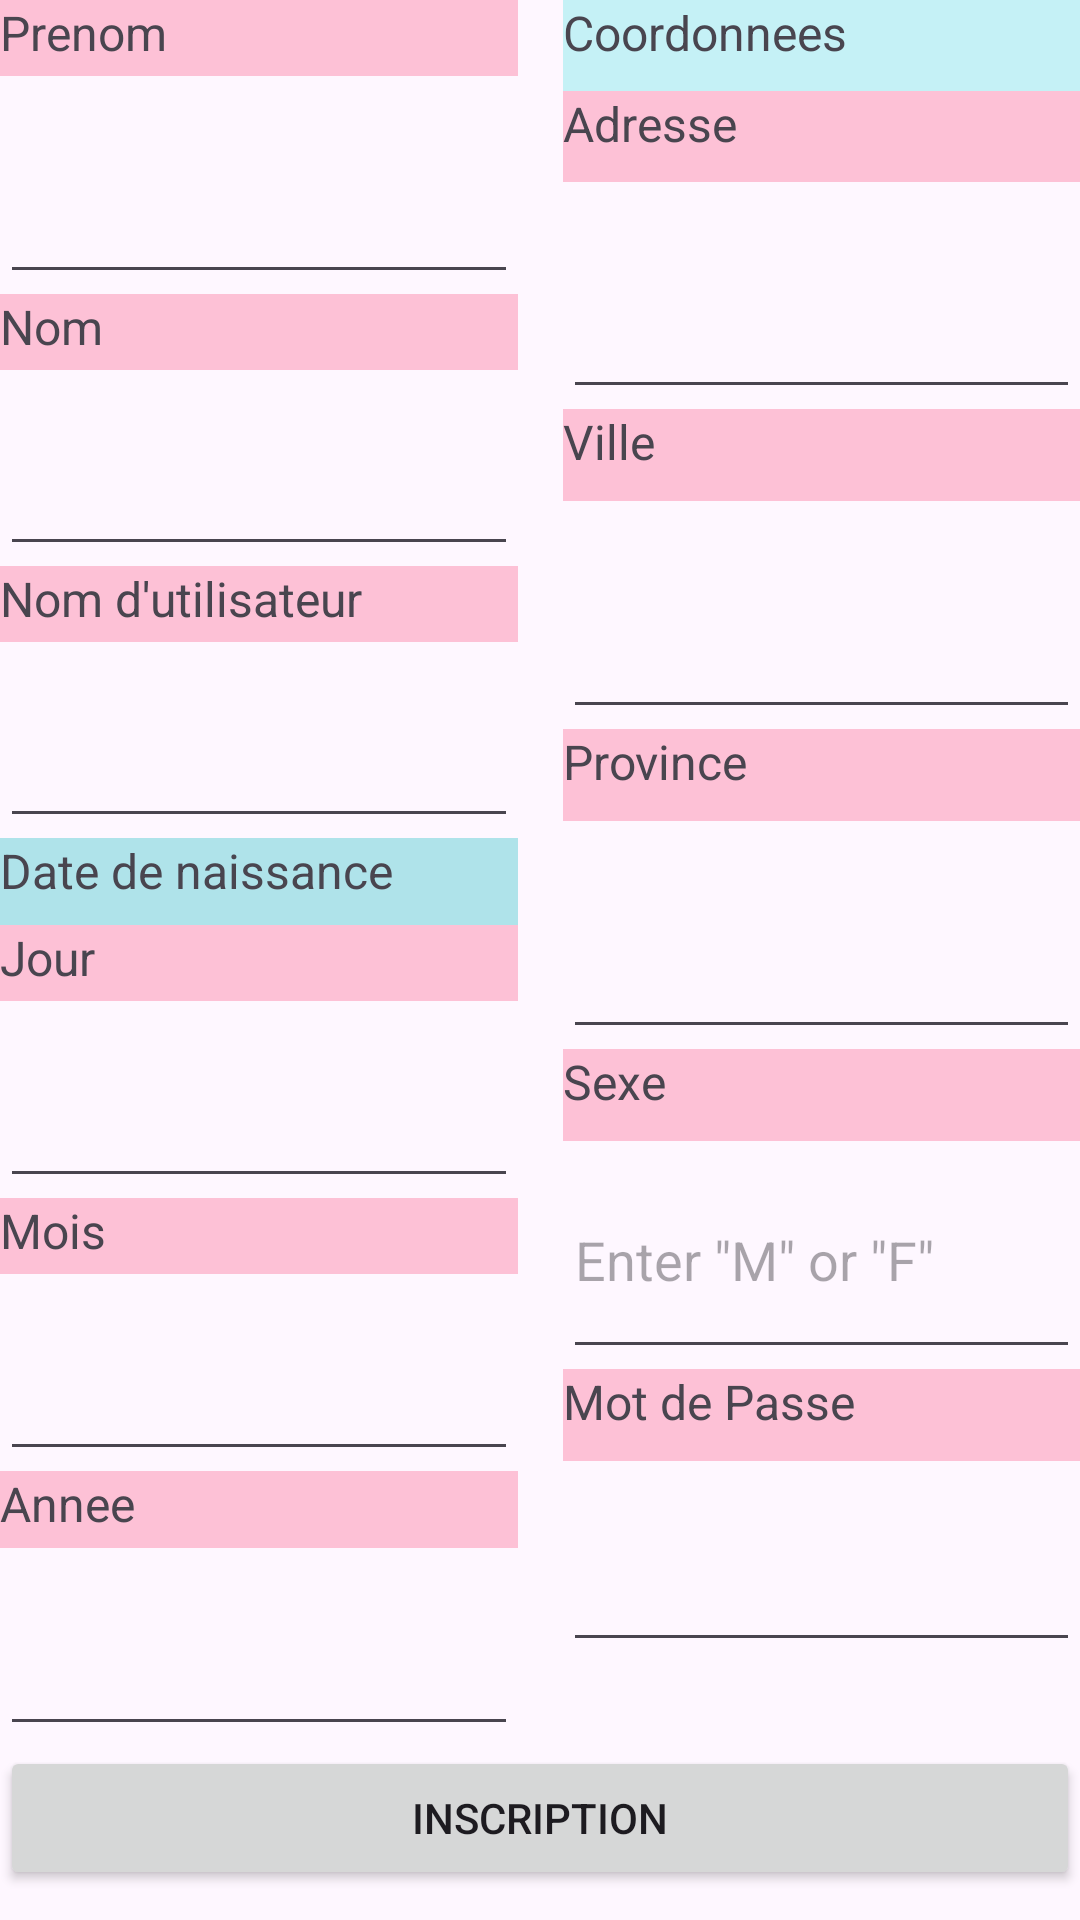

Reconstruct the res/layout file that produces this screen, plus the resources it refers to.
<!-- AndroidManifest.xml: application theme Theme.ServiceNovigradG30 -->
<!-- res/layout/clientinscriptionlayout2.xml -->
<?xml version="1.0" encoding="utf-8"?>
<LinearLayout xmlns:android="http://schemas.android.com/apk/res/android"
    xmlns:tools="http://schemas.android.com/tools"
    android:layout_width="match_parent"
    android:layout_height="match_parent"
    android:layout_weight="1"
    android:orientation="vertical">

    <LinearLayout
        android:layout_width="match_parent"
        android:layout_height="match_parent"
        android:layout_weight="0.1"
        android:orientation="horizontal"
        android:baselineAligned="false">

        <LinearLayout
            android:layout_width="match_parent"
            android:layout_height="match_parent"
            android:layout_weight="1"
            android:orientation="vertical"
            tools:ignore="NestedWeights">

            <TextView
                android:id="@+id/ClientPrenomText"
                android:layout_width="match_parent"
                android:layout_height="wrap_content"
                android:layout_weight="0.5"
                android:background="#FDC1D6"
                android:text="@string/prenom"
                android:textSize="16sp" />

            <EditText
                android:id="@+id/ClientSetPrenomText"
                android:layout_width="match_parent"
                android:layout_height="58dp"
                android:layout_weight="2"
                android:inputType="textPersonName" />

            <TextView
                android:id="@+id/ClientNomText"
                android:layout_width="match_parent"
                android:layout_height="wrap_content"
                android:layout_weight="0.5"
                android:background="#FDC1D6"
                android:text="@string/nom"
                android:textSize="16sp" />

            <EditText
                android:id="@+id/ClientSetNomText"
                android:layout_width="match_parent"
                android:layout_height="58dp"
                android:inputType="textPersonName"
                android:layout_weight="1" />

            <TextView
                android:id="@+id/ClientUsernameInscriptionText"
                android:layout_width="match_parent"
                android:layout_height="wrap_content"
                android:layout_weight="0.5"
                android:background="#FDC1D6"
                android:text="@string/nom_d_utilisateur1"
                android:textSize="16sp" />

            <EditText
                android:id="@+id/ClientSetUsernameInscriptionText"
                android:layout_width="match_parent"
                android:layout_height="58dp"
                android:layout_weight="1" />

            <TextView
                android:id="@+id/ClientDatedenaissanceText"
                android:layout_width="match_parent"
                android:layout_height="wrap_content"
                android:layout_weight="1"
                android:background="#AFE3EA"
                android:text="@string/date_de_naissance"
                android:textSize="16sp" />

            <TextView
                android:id="@+id/ClientJourText"
                android:layout_width="match_parent"
                android:layout_height="wrap_content"
                android:layout_weight="0.5"
                android:background="#FDC1D6"
                android:text="@string/jour"
                android:textSize="16sp" />

            <EditText
                android:id="@+id/ClientSetJourText"
                android:layout_width="match_parent"
                android:layout_height="58dp"
                android:inputType="number"
                android:maxLength="2"
                android:layout_weight="1" />

            <TextView
                android:id="@+id/ClientMoisText"
                android:layout_width="match_parent"
                android:layout_height="wrap_content"
                android:layout_weight="0.5"
                android:background="#FDC1D6"
                android:text="@string/mois"
                android:textSize="16sp" />

            <EditText
                android:id="@+id/ClientSetMoisText"
                android:layout_width="match_parent"
                android:layout_height="58dp"
                android:inputType="number"
                android:maxLength="2"
                android:layout_weight="1" />

            <TextView
                android:id="@+id/ClientAnneeText"
                android:layout_width="match_parent"
                android:layout_height="wrap_content"
                android:layout_weight="0.5"
                android:background="#FDC1D6"
                android:text="@string/annee"
                android:textSize="16sp" />

            <EditText
                android:id="@+id/ClientSetAnneeText"
                android:layout_width="match_parent"
                android:layout_height="58dp"
                android:inputType="number"
                android:maxLength="4"
                android:layout_weight="1" />

        </LinearLayout>

        <LinearLayout
            android:layout_width="15dp"
            android:layout_height="match_parent"
            android:orientation="vertical"></LinearLayout>

        <LinearLayout
            android:layout_width="match_parent"
            android:layout_height="match_parent"
            android:layout_weight="1"
            android:orientation="vertical">

            <TextView
                android:id="@+id/ClientCoordonneesText"
                android:layout_width="match_parent"
                android:layout_height="wrap_content"
                android:layout_weight="0.5"
                android:background="#C5F1F6"
                android:text="@string/coordonnees"
                android:textSize="16sp" />

            <TextView
                android:id="@+id/ClientAdresseText"
                android:layout_width="match_parent"
                android:layout_height="wrap_content"
                android:layout_weight="0.5"
                android:background="#FDC1D6"
                android:text="@string/adresse"
                android:textSize="16sp" />

            <EditText
                android:id="@+id/ClientSetAdresseText"
                android:layout_width="match_parent"
                android:layout_height="58dp"
                android:layout_weight="1" />

            <TextView
                android:id="@+id/ClientVilleText"
                android:layout_width="match_parent"
                android:layout_height="wrap_content"
                android:layout_weight="0.5"
                android:background="#FDC1D6"
                android:text="Ville"
                android:textSize="16sp"
                tools:ignore="HardcodedText" />

            <EditText
                android:id="@+id/ClientSetVilleText"
                android:layout_width="match_parent"
                android:layout_height="58dp"
                android:layout_weight="1" />

            <TextView
                android:id="@+id/ClientProvinceText"
                android:layout_width="match_parent"
                android:layout_height="wrap_content"
                android:layout_weight="0.5"
                android:background="#FDC1D6"
                android:text="@string/province"
                android:textSize="16sp" />

            <EditText
                android:id="@+id/ClientSetProvinceText"
                android:layout_width="match_parent"
                android:layout_height="58dp"
                android:maxLength="2"
                android:layout_weight="1" />

            <TextView
                android:id="@+id/ClientSexeText"
                android:layout_width="match_parent"
                android:layout_height="wrap_content"
                android:layout_weight="0.5"
                android:background="#FDC1D6"
                android:text="@string/sexe"
                android:textSize="16sp" />

            <EditText
                android:id="@+id/ClientSetSexeText"
                android:layout_width="match_parent"
                android:layout_height="58dp"
                android:layout_weight="1"
                android:hint='Enter "M" or "F"'
                android:inputType="textCapCharacters"
                android:maxLength="1" />

            <TextView
                android:id="@+id/ClientPasswordInscriptionText"
                android:layout_width="match_parent"
                android:layout_height="wrap_content"
                android:layout_weight="0.5"
                android:background="#FDC1D6"
                android:text="@string/password"
                android:textSize="16sp" />

            <EditText
                android:id="@+id/ClientSetPasswordInscriptionText"
                android:layout_width="match_parent"
                android:layout_height="58dp"
                android:layout_weight="0.5"
                android:inputType="text|textPassword" />

            <TextView
                android:id="@+id/ClientErreurInscriptionText"
                android:layout_width="match_parent"
                android:layout_height="wrap_content"
                android:layout_weight="0.5"
                android:textColor="#FA0B0B" />

        </LinearLayout>

    </LinearLayout>

    <LinearLayout
        android:layout_width="match_parent"
        android:layout_height="match_parent"
        android:layout_weight="1">

        <Button
            android:id="@+id/ClientInscriptionCreationButton"
            android:layout_width="match_parent"
            android:layout_height="wrap_content"
            android:onClick="ClientConnectedInscriptionButton"
            android:text="@string/inscription" />
    </LinearLayout>

</LinearLayout>
<!-- resources referenced by this layout -->
<resources>
  <string name="adresse">Adresse</string>
  <string name="annee">Annee</string>
  <string name="coordonnees">Coordonnees</string>
  <string name="date_de_naissance">Date de naissance</string>
  <string name="inscription">Inscription</string>
  <string name="jour">Jour</string>
  <string name="mois">Mois</string>
  <string name="nom">Nom</string>
  <string name="nom_d_utilisateur1">Nom d\'utilisateur</string>
  <string name="password">Mot de Passe</string>
  <string name="prenom">Prenom</string>
  <string name="province">Province</string>
  <string name="sexe">Sexe</string>
  <style name="Theme.ServiceNovigradG30" parent="Base.Theme.ServiceNovigradG30" />
  <style name="Base.Theme.ServiceNovigradG30" parent="Theme.Material3.DayNight.NoActionBar">
          
          
      </style>
</resources>
